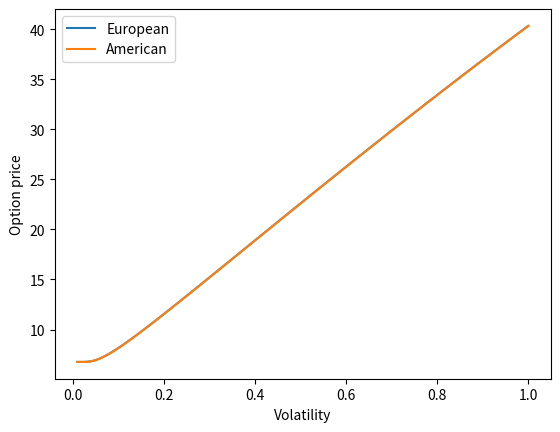
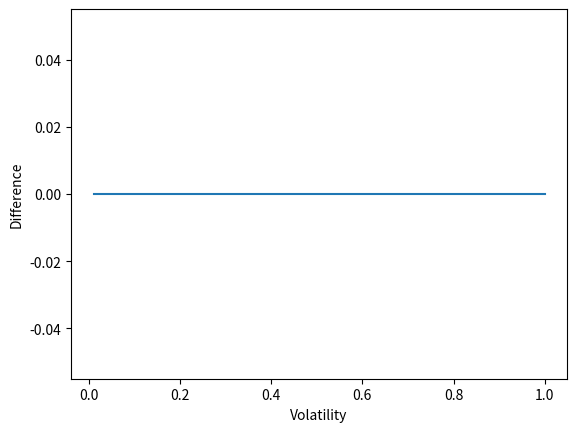

Here is the Python script that generated these plots, in order:
import numpy as np
import matplotlib.pyplot as plt
from scipy.stats import norm

def buildTree(S, vol, T, N):
    dt = T / N

    matrix = np.zeros((N + 1, N + 1))

    u = np.exp(vol * np.sqrt(dt))
    d = 1 / u

    for i in range(N + 1):
        for j in range(i + 1):
            matrix[i, j] = S * (u ** (j)) * (d ** (i-j))

    return matrix

def valueOptionMatrix(tree, T, r, K, vol, N):
    dt = T / N

    u = np.exp(vol * np.sqrt(dt))
    d = 1 / u

    p = (np.exp(r * dt) - d) / (u - d)

    columns = tree.shape[1]
    rows = tree.shape[0]

    for c in np.arange(columns):
        S = tree[rows - 1, c]
        tree[rows - 1, c] = max(S - K, 0)


    for i in np.arange(rows - 1)[::-1]:
        for j in np.arange(i + 1):
            down = tree[i + 1, j]
            up = tree[i + 1, j + 1]
            tree[i, j] = np.exp(-r * dt) * (p * up + (1 - p) * down)

    return tree

def valueOptionMatrixAmerican(tree, T, r, K, vol, N):
    dt = T / N

    u = np.exp(vol * np.sqrt(dt))
    d = 1 / u

    p = (np.exp(r * dt) - d) / (u - d)

    columns = tree.shape[1]
    rows = tree.shape[0]

    price_tree = np.zeros((rows, columns))

    for c in np.arange(columns):
        S = tree[rows - 1, c]
        price_tree[rows - 1, c] = max(S - K, 0)


    for i in np.arange(rows - 1)[::-1]:
        for j in np.arange(i + 1):
            down = price_tree[i + 1, j]
            up = price_tree[i + 1, j + 1]
            price_tree[i, j] = np.exp(-r * dt) * (p * up + (1 - p) * down)

            S = tree[i, j]
            price_tree[i, j] = max(price_tree[i, j], S - K)

    return price_tree

def example():
    sigma = 0.25
    S = 80
    T = 1
    N = 2

    K = 85
    r = 0.1

    N = np.arange(1, 50)

    analytical_list = []
    approximated_list = []

    d1 = (np.log(S / K) + (r + sigma ** 2 / 2) * T) / (sigma * np.sqrt(T))
    d2 = d1 - sigma * np.sqrt(T)
    priceAnalytical = S * norm.cdf(d1) - K * np.exp(-r * T) * norm.cdf(d2)
    analytical_list = [priceAnalytical] * len(N)

    for n in N:
        print(n, end='\r')
        treeN = buildTree(S, sigma, T, n)
        priceApproximatedly = valueOptionMatrix(treeN, T, r, K, sigma, n)

        approximated_list.append(priceApproximatedly[0, 0])

    error_list = np.abs(np.array(analytical_list) - np.array(approximated_list))

    plt.plot(N, analytical_list, label="Analytical")
    plt.plot(N, approximated_list, label="Approximated")
    plt.xlabel("Number of steps in binomial tree")
    plt.ylabel("Option price")
    plt.legend()
    plt.savefig("comparison.png")
    plt.clf()

    plt.plot(N, error_list)
    plt.xlabel("Number of steps in binomial tree")
    plt.ylabel("Error")
    plt.savefig("error.png")
    plt.clf()

sigma = 0.2
S = 100
K = 99
T = 1
r = 0.06
N = 50

num_steps = 100
sigma_list = np.linspace(1 / num_steps, 1, num_steps)

def part_1():
    print("1.1")

    tree = buildTree(S, sigma, T, N)
    price = valueOptionMatrix(tree, T, r, K, sigma, N)

    print(f"Binomial tree: {price[0, 0]:.4f}")

    d1 = (np.log(S / K) + (r + sigma ** 2 / 2) * T) / (sigma * np.sqrt(T))
    d2 = d1 - sigma * np.sqrt(T)
    priceAnalytical = S * norm.cdf(d1) - K * np.exp(-r * T) * norm.cdf(d2)

    print(f"Black Scholes: {priceAnalytical:.4f}")

def part_2():
    tree_list = []
    analytical_list = []
    error_list = []

    for sigma in sigma_list:
        tree = buildTree(S, sigma, T, N)
        price = valueOptionMatrix(tree, T, r, K, sigma, N)

        d1 = (np.log(S / K) + (r + sigma ** 2 / 2) * T) / (sigma * np.sqrt(T))
        d2 = d1 - sigma * np.sqrt(T)
        priceAnalytical = S * norm.cdf(d1) - K * np.exp(-r * T) * norm.cdf(d2)

        tree_list.append(price[0, 0])
        analytical_list.append(priceAnalytical)
        error_list.append(np.abs(price[0, 0] - priceAnalytical))

    plt.plot(sigma_list, tree_list, label="Binomial tree")
    plt.plot(sigma_list, analytical_list, label="Black Scholes")
    plt.xlabel("Volatility")
    plt.ylabel("Option price")
    plt.legend()
    plt.savefig("volatility.png")
    plt.clf()

    plt.plot(sigma_list, error_list)
    plt.xlabel("Volatility")
    plt.ylabel("Error")
    plt.savefig("volatility_error.png")
    plt.clf()

def part_3():
    sigma = 0.2
    diff_list = []

    d1 = (np.log(S / K) + (r + sigma ** 2 / 2) * T) / (sigma * np.sqrt(T))
    d2 = d1 - sigma * np.sqrt(T)
    priceAnalytical = S * norm.cdf(d1) - K * np.exp(-r * T) * norm.cdf(d2)

    for N in np.arange(1, 100):
        tree = buildTree(S, sigma, T, N)
        price = valueOptionMatrix(tree, T, r, K, sigma, N)

        diff = np.abs(price[0, 0] - priceAnalytical)
        diff_list.append(diff)

    plt.plot(np.arange(1, 100), diff_list)
    plt.xlabel("Number of steps in binomial tree")
    plt.ylabel("Error")
    plt.savefig("diff.png")
    plt.clf()

def part_4():
    delta_list_tree = []
    delta_list_analytical = []

    for sigma in sigma_list:
        tree = buildTree(S, sigma, T, N)
        price = valueOptionMatrix(tree, T, r, K, sigma, N)

        d1 = (np.log(S / K) + (r + sigma ** 2 / 2) * T) / (sigma * np.sqrt(T))
        d2 = d1 - sigma * np.sqrt(T)
        priceAnalytical = S * norm.cdf(d1) - K * np.exp(-r * T) * norm.cdf(d2)

        delta_tree = (price[1, 0] - price[1, 1]) / (tree[1, 0] - tree[1, 1])
        delta_analytical = norm.cdf(d1)
        
        delta_list_tree.append(delta_tree)
        delta_list_analytical.append(delta_analytical)

    plt.plot(sigma_list, delta_list_tree, label="Binomial tree")
    plt.plot(sigma_list, delta_list_analytical, label="Black Scholes")
    plt.xlabel("Volatility")
    plt.ylabel("Delta")
    plt.legend()
    plt.savefig("delta.png")
    plt.clf()

def part_5():
    european_list = []
    american_list = []
    diff_list = []

    for sigma in sigma_list:
        tree = buildTree(S, sigma, T, N)
        price_european = valueOptionMatrix(tree, T, r, K, sigma, N)

        tree = buildTree(S, sigma, T, N)
        price_american = valueOptionMatrixAmerican(tree, T, r, K, sigma, N)

        european_list.append(price_european[0, 0])
        american_list.append(price_american[0, 0])

        diff_list.append(price_american[0, 0] - price_european[0, 0])

    plt.plot(sigma_list, european_list, label="European")
    plt.plot(sigma_list, american_list, label="American")
    plt.xlabel("Volatility")
    plt.ylabel("Option price")
    plt.legend()
    plt.savefig("american_european.png")
    plt.clf()

    plt.plot(sigma_list, diff_list)
    plt.xlabel("Volatility")
    plt.ylabel("Difference")
    plt.savefig("american_european_diff.png")
    plt.clf()


# part_1()
# part_2()
# part_3()
# part_4()
part_5()

sigma = 0.1
tree = buildTree(S, sigma, T, N)
price_american = valueOptionMatrixAmerican(tree, T, r, K, sigma, N)
price_european = valueOptionMatrix(tree, T, r, K, sigma, N)

print(price_european[1])
print(price_american[1])
